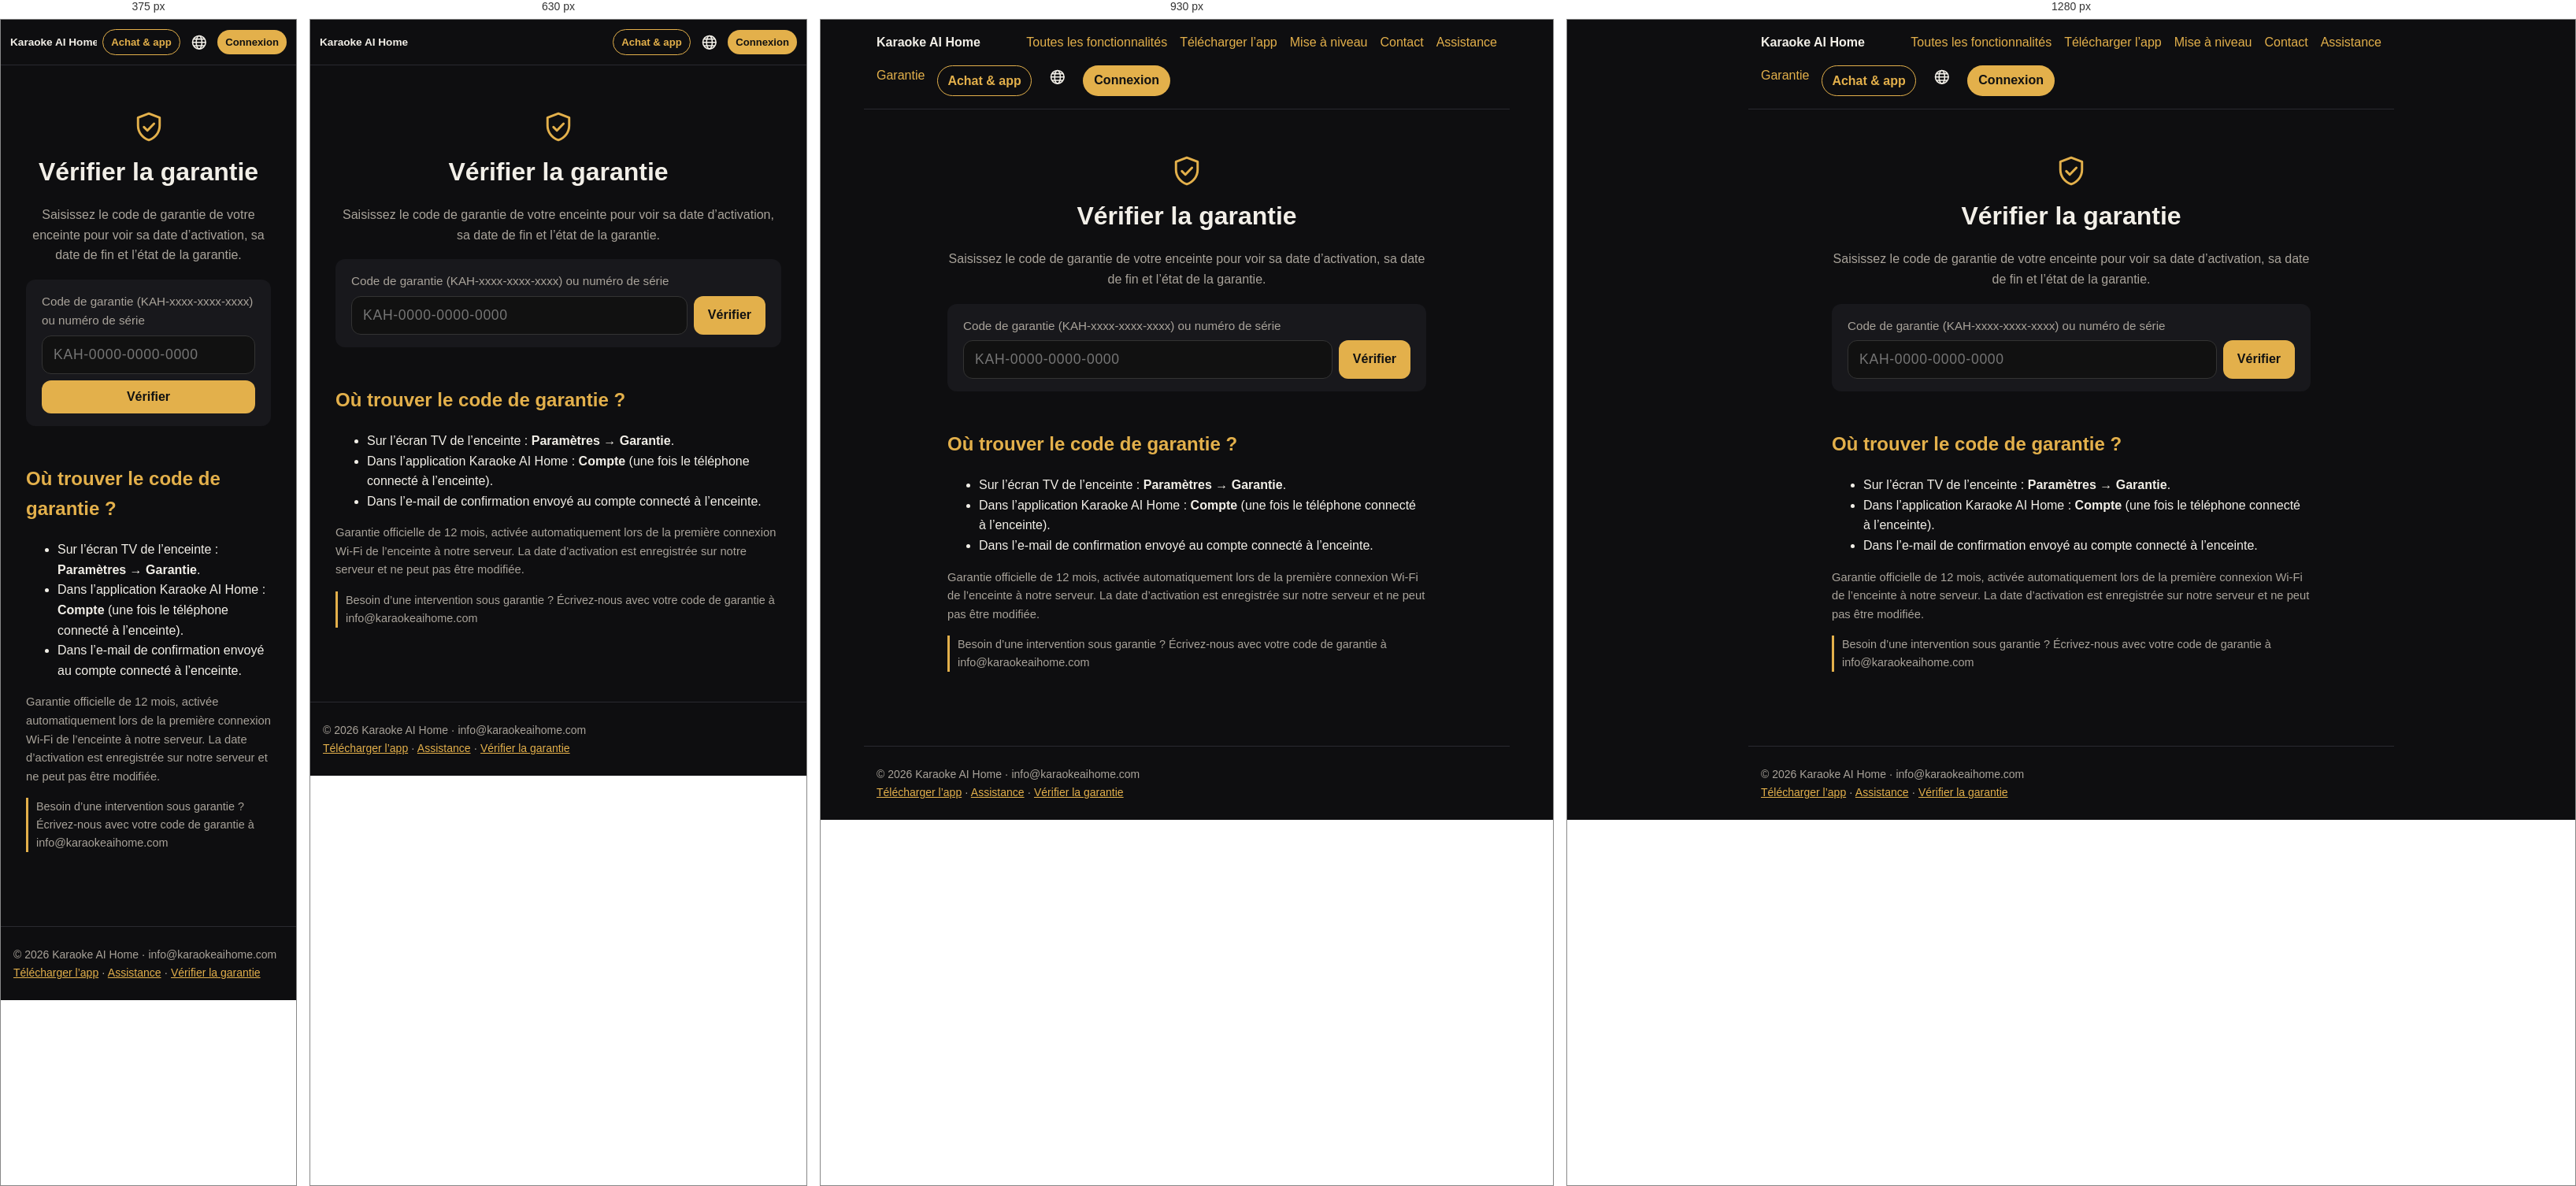
Rendered at 375 px, 630 px, 930 px and 1280 px, left to right.

<!-- file: index.html -->
<!doctype html><html lang="fr"><head><meta charset="utf-8"><meta name="viewport" content="width=device-width,initial-scale=1">
<title>Vérifier la garantie – Karaoke AI Home</title><meta name="description" content="Vérifier la garantie"><meta property="og:title" content="Vérifier la garantie – Karaoke AI Home"><meta property="og:description" content="Vérifier la garantie"><meta property="og:image" content="https://karaokeaihome.com/img/home.jpg">
<link rel="alternate" hreflang="vi" href="https://karaokeaihome.com/bao-hanh/"><link rel="alternate" hreflang="en" href="https://karaokeaihome.com/en/bao-hanh/"><link rel="alternate" hreflang="ja" href="https://karaokeaihome.com/ja/bao-hanh/"><link rel="alternate" hreflang="ko" href="https://karaokeaihome.com/ko/bao-hanh/"><link rel="alternate" hreflang="fr" href="https://karaokeaihome.com/fr/bao-hanh/"><link rel="alternate" hreflang="zh" href="https://karaokeaihome.com/zh/bao-hanh/"><link rel="icon" href="/favicon.svg"><link rel="stylesheet" href="/style.css"><style>
.hero{padding:48px 16px 24px;max-width:1100px;margin:0 auto;text-align:center}
.hero h1{font-size:clamp(2rem,6vw,3.4rem);line-height:1.15;margin:.2em 0}
.hero h1 span{color:var(--acc)}
.hero p{font-size:1.15rem;color:var(--mute);max-width:720px;margin:0 auto 24px}
.btns{display:flex;gap:12px;justify-content:center;flex-wrap:wrap}
.btn{display:inline-block;padding:12px 22px;border-radius:999px;background:var(--acc);color:#111;font-weight:700;text-decoration:none}
.btn.o{background:transparent;color:var(--acc);border:1px solid var(--acc)}
.shot{width:100%;border-radius:14px;border:1px solid #2a2a30;display:block}
.wrap{max-width:1100px;margin:0 auto;padding:0 16px}
section{padding:40px 0;border-top:1px solid #1f1f24}
section h2{font-size:1.8rem;margin:0 0 .3em;color:var(--fg)}
section h2 small{display:block;font-size:.95rem;color:var(--acc);font-weight:600;letter-spacing:.08em;text-transform:uppercase;margin-bottom:6px}
.lead{color:var(--mute);max-width:760px}
.grid{display:grid;gap:14px;grid-template-columns:repeat(auto-fit,minmax(240px,1fr));margin-top:20px}
.f{background:var(--card);border-radius:14px;padding:18px;border:1px solid #24242a}
.f b{display:block;font-size:1.05rem;margin-bottom:4px}
.f .i{font-size:1.6rem;line-height:1;margin-bottom:8px}
.f p{margin:0;color:var(--mute);font-size:.95rem}
.two{display:grid;gap:24px;grid-template-columns:1fr;align-items:center}
@media(min-width:860px){.two{grid-template-columns:1fr 1fr}}
.say{display:flex;flex-wrap:wrap;gap:8px;margin:14px 0}
.say span{background:#221d10;color:var(--acc);border:1px solid #4a3d18;border-radius:999px;padding:6px 12px;font-size:.92rem}
.themes{display:grid;gap:10px;grid-template-columns:repeat(auto-fit,minmax(220px,1fr));margin-top:18px}
.themes figure{margin:0}.themes figcaption{color:var(--mute);font-size:.9rem;margin-top:6px;text-align:center}
.contact{background:linear-gradient(135deg,#2a2210,#141416);border:1px solid #4a3d18;border-radius:18px;padding:28px;text-align:center}
.contact a.big{font-size:1.6rem;font-weight:800;color:var(--acc);text-decoration:none}
nav a{text-decoration:none}
.hero h1 span{white-space:nowrap}
:lang(ko) h1,:lang(ko) h2{word-break:keep-all}
nav a.nl{padding:6px 14px;border-radius:999px;background:var(--acc,#e8b84a);color:#111!important;font-weight:700;max-width:46vw;overflow:hidden;text-overflow:ellipsis;white-space:nowrap}
@media(max-width:700px){nav{align-items:center}nav a{display:none}nav a.nl,nav a.nb,nav b a{display:inline-block}nav .lg{margin-left:auto}nav b{margin:0 auto 0 0;font-size:.92rem;white-space:nowrap}nav{flex-wrap:nowrap!important;gap:7px!important;padding:12px!important}nav a.nb,nav a.nl{padding:5px 10px!important;font-size:.82rem}nav a.nl{max-width:30vw}nav a.nb,nav a.nl,nav .lg{flex-shrink:0}nav b{min-width:0;overflow:hidden;text-overflow:ellipsis;font-size:.85rem!important}nav .lg{margin-left:0}}
.contact a.mail{display:inline-block;font-size:clamp(1.1rem,5vw,1.5rem);font-weight:800;color:#111;background:var(--acc);padding:12px 22px;border-radius:999px;text-decoration:none;word-break:break-all}

nav{position:relative}nav a.nb{padding:6px 12px;border-radius:999px;border:1px solid var(--acc);color:var(--acc)!important;font-weight:700;white-space:nowrap}.dls{max-width:820px;width:calc(100% - 32px);box-sizing:border-box;margin:22px auto 0;padding:18px;border-radius:18px;background:#141417;border:1px solid #2a2a30;text-align:center}.dls>b{display:block;font-size:1.15rem;margin-bottom:12px}.dlr{display:flex;gap:14px;justify-content:center;flex-wrap:wrap}.dli{display:flex;flex-direction:column;align-items:center;gap:10px}.dli img{width:120px;height:120px;background:#fff;border-radius:10px;padding:6px}.dlm{display:inline-block;margin-top:12px;color:var(--acc)}@media(max-width:700px){.dli img{display:none}.dli,.dli .btn{width:100%}.dlr{flex-direction:column}}.star{display:flex;align-items:center;gap:16px;margin:0 0 22px;padding:18px 20px;border-radius:20px;background:linear-gradient(135deg,#5b1d7a,#a1185a);color:#fff;text-decoration:none;box-shadow:0 10px 30px #a1185a40}.star .si{font-size:3rem;line-height:1}.star b{display:block;font-size:1.35rem}.star small{display:block;opacity:.9;margin-top:4px;line-height:1.45}.star em{font-style:normal;font-size:2rem;opacity:.8}.upb{display:flex;align-items:center;gap:12px;max-width:820px;width:calc(100% - 32px);box-sizing:border-box;margin:18px auto 0;padding:14px 18px;border-radius:16px;background:linear-gradient(135deg,#3a2a08,#1c1a14);border:1px solid #6b4a1a;color:var(--fg);text-decoration:none}.upb span{font-size:1.8rem}.upb b{flex:1}.upb em{font-style:normal;color:var(--acc);font-weight:700;white-space:nowrap}h2.ust{display:flex;align-items:center;gap:10px}h2.ust .n{flex:none;width:34px;height:34px;border-radius:50%;background:var(--acc);color:#111;display:inline-flex;align-items:center;justify-content:center;font-size:1.1rem}nav .lg{position:relative}nav .lg summary{list-style:none;cursor:pointer;font-size:1.35rem;color:var(--fg);display:flex;line-height:1;padding:4px 6px;border-radius:999px;user-select:none}nav .lg summary::-webkit-details-marker{display:none}nav .lg[open] summary{background:#222}nav .lg>div{position:absolute;right:0;top:calc(100% + 8px);background:#17171a;border:1px solid #2a2a30;border-radius:14px;padding:6px;min-width:160px;z-index:50;box-shadow:0 10px 30px #0008}nav .lg>div a{display:block!important;padding:9px 12px;border-radius:10px;color:var(--fg);text-decoration:none;white-space:nowrap}nav .lg>div a:hover{background:#222}nav .lg>div a.on{color:var(--acc);font-weight:700}


.price{max-width:520px;margin:24px auto 0;background:linear-gradient(135deg,#2a2210,#141416);border:1px solid #4a3d18;border-radius:18px;padding:18px;text-align:center}
.price .l{color:var(--mute);font-size:.95rem}.price .v{font-size:2.3rem;font-weight:800;color:var(--acc);line-height:1.2}.price .n{color:var(--mute);font-size:.9rem}
.grp{margin:28px 0 6px;color:var(--acc);font-size:.85rem;font-weight:700;letter-spacing:.08em;text-transform:uppercase}
.icons{display:grid;gap:14px 10px;grid-template-columns:repeat(4,1fr)}
@media(min-width:700px){.icons{grid-template-columns:repeat(6,1fr)}}
@media(min-width:1000px){.icons{grid-template-columns:repeat(8,1fr)}}
.ic{display:flex;flex-direction:column;align-items:center;text-decoration:none;color:var(--fg);text-align:center;font-size:.82rem;line-height:1.25}
.ic .b{width:64px;height:64px;border-radius:18px;background:linear-gradient(160deg,#26221a,#141416);border:1px solid #3a3220;display:flex;align-items:center;justify-content:center;font-size:1.9rem;margin-bottom:6px;transition:transform .15s,border-color .15s}
.ic:hover .b,.ic:focus .b{transform:translateY(-2px);border-color:var(--acc)}
.tap{color:var(--mute);text-align:center;font-size:.9rem;margin:22px 0 0}
.detail{max-width:820px;margin:0 auto;padding:16px}
.detail .bk{display:inline-block;margin:8px 0 18px;text-decoration:none}
.detail .big{width:96px;height:96px;border-radius:26px;background:linear-gradient(160deg,#2a2210,#141416);border:1px solid #4a3d18;display:flex;align-items:center;justify-content:center;font-size:3rem}
.detail h1{font-size:clamp(1.8rem,5vw,2.6rem);margin:16px 0 4px}
.detail .tag{color:var(--acc);font-weight:700;letter-spacing:.08em;text-transform:uppercase;font-size:.85rem}
.detail p.d{font-size:1.15rem;color:var(--fg);opacity:.9}
.detail img{margin:20px 0}
.dlg{display:grid;gap:18px;grid-template-columns:1fr}@media(min-width:760px){.dlg{grid-template-columns:1fr 1fr}}
.dlc{background:var(--card);border:1px solid #2a2a30;border-radius:18px;padding:20px}.dlc h2{margin:0 0 12px}
.qr{display:flex;gap:16px;align-items:center;flex-wrap:wrap}.qr img{width:150px;height:150px;background:#fff;border-radius:12px;padding:8px;margin:0}
.dlc ol{padding-left:1.2em}.dlc li{margin:6px 0}.note{font-size:.9rem;color:var(--mute);border-left:3px solid var(--acc);padding-left:10px}
.lgrow{margin:10px 0;padding:14px 16px}.lgrow dl{margin:6px 0 0;display:grid;grid-template-columns:auto 1fr;gap:4px 12px;font-size:.92rem}.lgrow dt{color:var(--mute)}.lgrow dd{margin:0}
.pcc{margin-top:18px}.pcc .btns{justify-content:flex-start;margin:6px 0 4px}.pcc ol{margin-top:12px}
.gs{display:grid;gap:14px;grid-template-columns:1fr;margin:14px 0}.gs figure{margin:0;background:var(--card);border:1px solid #2a2a30;border-radius:16px;padding:12px}
.gs figure img{width:100%;border-radius:10px;display:block;margin:0}.gs figcaption{margin-top:8px}.gs figcaption b{color:var(--acc)}.gs .n{color:var(--acc);font-weight:800;margin-right:6px}
@media(min-width:860px){.gs.two{grid-template-columns:1fr 1fr}}

.richwrap{display:grid;gap:22px;align-items:start;margin-top:18px}@media(min-width:800px){.richwrap{grid-template-columns:300px 1fr}}
.mock{width:280px;margin:0 auto;background:#0b0b0c;border:8px solid #222;border-radius:36px;padding:16px 12px 18px;box-shadow:0 10px 40px #0008;font-size:13px}
.mock .mh{font-weight:800;color:#f3d77a;font-size:17px;margin:2px 4px 10px}
.mock .mv{border-radius:12px;background:linear-gradient(135deg,#3a1c4a,#101018);padding:14px 12px;display:flex;flex-direction:column;gap:4px;min-height:96px}
.mock .mv b{color:#fff8;letter-spacing:.2em;font-size:12px}.mock .mv small{color:#fff;font-weight:700;font-size:14px}.mock .mv em{color:#f3d77a;font-style:normal}
.mock .wave{display:flex;gap:3px;align-items:center;height:44px;margin:10px 4px}.mock .wave i{flex:1;background:#d4af37;border-radius:2px;height:30%}
.mock .wave i:nth-child(3n){height:80%}.mock .wave i:nth-child(4n+1){height:55%}.mock .wave i:nth-child(5n+2){height:95%}.mock .wave i:nth-child(7n){height:40%}
.mock .chips{display:flex;gap:6px;margin:4px 0 8px}.mock .chips span{flex:1;text-align:center;background:#1f1f23;border-radius:10px;padding:6px}.mock .chips .on{background:#d4af37;color:#111;font-weight:700}
.mock .kn{display:flex;align-items:center;gap:8px;margin:6px 2px}.mock .kn span{width:64px;color:#9b978f}.mock .kn i{flex:1;height:6px;border-radius:3px;background:linear-gradient(90deg,#d4af37 var(--v),#2a2a2f var(--v))}
.mock .mrec{margin:12px 0 8px;background:#e5484d;color:#fff;text-align:center;border-radius:14px;padding:11px;font-weight:800;font-size:15px}
.mock .mrow{display:flex;gap:6px}.mock .mrow span{flex:1;text-align:center;background:#1f1f23;border-radius:12px;padding:9px 4px;font-size:12px}.mock .mrow .g{background:#d4af37;color:#111;font-weight:700}
.mock .tabs4{display:grid;grid-template-columns:repeat(4,1fr);gap:4px;margin-bottom:8px}.mock .tabs4 span{background:#17171a;border-radius:10px;padding:6px 2px;text-align:center;font-size:11px;line-height:1.2}.mock .tabs4 .on{background:#d4af37;color:#111;font-weight:700}
.mock .pc{display:flex;gap:8px;align-items:center;background:#17171a;border-radius:14px;padding:8px;margin-top:8px}
.mock .rk{color:#f3d77a;font-size:20px;width:18px;text-align:center}.mock .th{width:70px;height:42px;border-radius:8px;color:#fff6;font-size:9px;font-weight:800;letter-spacing:.15em;display:flex;align-items:center;justify-content:center;flex:none}
.mock .pt{min-width:0}.mock .pt b{display:block;font-size:13px}.mock .pt small{display:block;color:#9b978f;font-size:11px}.mock .du{color:#3ecf8e}
.subf{display:grid;gap:12px}@media(min-width:560px){.subf{grid-template-columns:1fr 1fr}}
.subf .card{display:flex;gap:12px;padding:14px;margin:0}.subf .si{font-size:1.6rem;line-height:1;flex:none}.subf b{display:block;margin-bottom:3px}.subf p{margin:0;font-size:.95rem;opacity:.9}
.badge{display:inline-block;margin:10px 0 0;padding:6px 12px;border-radius:999px;border:1px solid #4a3d18;background:#2a2210;color:var(--acc);font-weight:700;font-size:.9rem}
.steps{counter-reset:s;list-style:none;padding:0}.steps li{counter-increment:s;position:relative;padding:8px 0 8px 40px}.steps li:before{content:counter(s);position:absolute;left:0;top:6px;width:28px;height:28px;border-radius:50%;background:var(--acc);color:#111;font-weight:800;display:flex;align-items:center;justify-content:center}

.acc{max-width:760px;margin:0 auto;padding:16px}.acc .card{margin:14px 0}
.acc input{width:100%;box-sizing:border-box;padding:12px 14px;border-radius:12px;border:1px solid #333;background:#111;color:var(--fg);font-size:1.05rem;margin:6px 0 10px}
.acc button{cursor:pointer;border:0;border-radius:12px;padding:11px 16px;font-weight:700;font-size:1rem;background:var(--acc);color:#111}
.acc button.o{background:#222;color:var(--fg);border:1px solid #333}.acc button.r{background:#5a1d22;color:#fff}
.acc .row{display:flex;gap:8px;flex-wrap:wrap;align-items:center}.acc .msg{min-height:1.4em;color:var(--acc);margin:6px 0}.acc .err{color:#ff8a8a}
.acc .me{display:flex;gap:14px;align-items:center}.acc .av{width:64px;height:64px;border-radius:50%;background:#222 center/cover;flex:none;display:flex;align-items:center;justify-content:center;font-size:28px}
.acc .song{display:flex;gap:12px;align-items:center;padding:10px 0;border-top:1px solid #222}.acc .song img{width:112px;height:63px;object-fit:cover;border-radius:10px;flex:none}
.acc .song .t{flex:1;min-width:0}.acc .song .t b{display:block}.acc .song small{color:var(--mute);display:block}
.acc .player{position:sticky;top:0;z-index:5;background:#0b0b0c;padding:8px 0}.acc .player .v{position:relative;padding-top:56.25%;border-radius:12px;overflow:hidden;background:#000}.acc .player .v iframe,.acc .player .v>div{position:absolute;inset:0;width:100%;height:100%;border:0}
.acc .hide{display:none!important}.acc .mute{color:var(--mute)}
.acc a.li{display:flex;gap:14px;align-items:center;padding:12px 4px;border-top:1px solid #2a2a30;color:inherit;text-decoration:none}.acc a.li:first-of-type{border-top:0}.acc a.li i{font-style:normal;font-size:1.6rem;width:2rem;text-align:center}.acc a.li span{flex:1}.acc a.li b{display:block}.acc a.li small{color:var(--mute)}.acc a.li:hover b{color:var(--acc)}
.acc a.delx{color:#e06666;font-size:.85rem;text-decoration:underline;opacity:.8}.acc .vipb{display:inline-flex;align-items:center;gap:6px;margin-top:8px;background:linear-gradient(135deg,#f5d76e,#c99a1e);color:#3a2a00;border:0;border-radius:999px;padding:8px 14px;font-weight:800;cursor:pointer}.acc .vben{display:flex;gap:12px;align-items:center;padding:10px 0;border-top:1px solid #2a2a30}.acc .vben i{font-style:normal;font-size:1.5rem}.acc .vben b{display:block}.acc .vben small{color:var(--mute)}.acc .vpr{flex:1;text-align:center;background:#1c1c20;border:1px solid #333;border-radius:14px;padding:10px}.acc .vpr.on{border:2px solid #d4af37}.acc .vpr b{display:block;font-size:1.3rem}.acc .vpr small{color:var(--mute)}.acc .sw{display:flex;align-items:center;gap:12px;padding:10px 0;border-top:1px solid #2a2a30;cursor:pointer}.acc .sw span{flex:1}.acc .sw input{width:22px;height:22px;accent-color:var(--acc)}

.wty{max-width:640px;margin:0 auto;padding:16px}.wty .wi{color:var(--acc);display:flex;justify-content:center;margin-top:8px}.wty h1{text-align:center;margin:10px 0 6px}.wty .lead{text-align:center}
.wty form{margin:18px 0}.wty label{display:block;color:var(--mute);font-size:.95rem;margin-bottom:6px}
.wty .rw{display:flex;gap:8px}.wty input{flex:1;min-width:0;box-sizing:border-box;padding:13px 14px;border-radius:12px;border:1px solid #333;background:#111;color:var(--fg);font-size:1.1rem;letter-spacing:.04em;text-transform:uppercase}
.wty button{cursor:pointer;border:0;border-radius:12px;padding:12px 18px;font-weight:700;font-size:1rem;background:var(--acc);color:#111;white-space:nowrap}.wty button:disabled{opacity:.6}
.wty .res{margin:16px 0;padding:18px;border-radius:16px;background:#141417;border:1px solid #2a2a30}.wty .res.hide{display:none}
.wty .st{display:flex;align-items:center;gap:10px;font-size:1.3rem;font-weight:800}.wty .st svg{flex:none}.wty .st.g{color:#6fcf8f}.wty .st.r{color:#e06666}.wty .st.y{color:#e8b84a}
.wty dl{display:grid;grid-template-columns:auto 1fr;gap:8px 16px;margin:14px 0 0}.wty dt{color:var(--mute)}.wty dd{margin:0;font-weight:700;overflow-wrap:anywhere}.wty dd.c{white-space:nowrap;font-variant-numeric:tabular-nums;letter-spacing:.02em}
.wty .bar{height:8px;border-radius:99px;background:#2a2a30;margin-top:14px;overflow:hidden}.wty .bar i{display:block;height:100%;background:var(--acc)}
.wty .err{color:#e06666}.wty .rule{font-size:.92rem}
@media(max-width:480px){.wty .rw{flex-direction:column}.wty button{width:100%}}

.gal{display:grid;gap:12px;grid-template-columns:1fr 1fr;max-width:760px;margin:24px auto 0}.gal .main{grid-column:1/3}.gal img{border-radius:16px}
</style></head><body>
<nav><b><a href="/fr/" style="color:var(--fg)">Karaoke AI Home</a></b><a href="/fr/#tinh-nang">Toutes les fonctionnalités</a><a href="/fr/download/">Télécharger l’app</a><a href="/fr/nang-cap/">Mise à niveau</a><a href="/fr/mua/#lien-he">Contact</a><a href="/fr/support/">Assistance</a><a href="/fr/bao-hanh/">Garantie</a><a class="nb" href="/fr/mua/">Achat &amp; app</a><details class="lg"><summary title="Français" aria-label="Language"><svg class="ic-globe" viewBox="0 0 24 24" width="1em" height="1em" fill="none" stroke="currentColor" stroke-width="1.8" stroke-linecap="round" style="vertical-align:-.15em"><circle cx="12" cy="12" r="9.2"/><ellipse cx="12" cy="12" rx="4" ry="9.2"/><path d="M3 12h18M4.6 7.3h14.8M4.6 16.7h14.8"/></svg></summary><div><a href="/bao-hanh/" class="" lang="vi">Tiếng Việt</a><a href="/en/bao-hanh/" class="" lang="en">English</a><a href="/ja/bao-hanh/" class="" lang="ja">日本語</a><a href="/ko/bao-hanh/" class="" lang="ko">한국어</a><a href="/fr/bao-hanh/" class="on" lang="fr">Français</a><a href="/zh/bao-hanh/" class="" lang="zh">中文</a></div></details><a class="nl" href="/fr/account/">Connexion</a></nav><script>document.addEventListener('click',function(_e){var d=document.querySelector('nav .lg');if(d&&d.open&&!d.contains(_e.target))d.open=false});try{if(localStorage.getItem('kah_acct')){var _a=document.querySelector('nav a.nl');_a.textContent=localStorage.getItem('kah_nm')||"Mon compte"}}catch(_e){}</script>
<main><div class="wty"><div class="wi"><svg viewBox="0 0 24 24" width="44" height="44" fill="none" stroke="currentColor" stroke-width="1.6" stroke-linecap="round" stroke-linejoin="round" aria-hidden="true"><path d="M12 2.8 4.5 5.6v5.6c0 4.6 3.1 8.6 7.5 10 4.4-1.4 7.5-5.4 7.5-10V5.6z"/><path d="m8.6 12.2 2.4 2.4 4.6-4.8"/></svg></div><h1>Vérifier la garantie</h1><p class="lead">Saisissez le code de garantie de votre enceinte pour voir sa date d’activation, sa date de fin et l’état de la garantie.</p><form id="wForm" class="card" autocomplete="off"><label for="wQ">Code de garantie (KAH-xxxx-xxxx-xxxx) ou numéro de série</label><div class="rw"><input id="wQ" name="q" placeholder="KAH-0000-0000-0000" maxlength="40" autocapitalize="characters" spellcheck="false" required><button id="wBtn" type="submit">Vérifier</button></div></form><div id="wRes" class="res hide" aria-live="polite"></div><h2>Où trouver le code de garantie ?</h2><ul><li>Sur l’écran TV de l’enceinte : <b>Paramètres</b> → <b>Garantie</b>.</li><li>Dans l’application Karaoke AI Home : <b>Compte</b> (une fois le téléphone connecté à l’enceinte).</li><li>Dans l’e‑mail de confirmation envoyé au compte connecté à l’enceinte.</li></ul><p class="mute rule">Garantie officielle de 12 mois, activée automatiquement lors de la première connexion Wi‑Fi de l’enceinte à notre serveur. La date d’activation est enregistrée sur notre serveur et ne peut pas être modifiée.</p><p class="note">Besoin d’une intervention sous garantie ? Écrivez‑nous avec votre code de garantie à info@karaokeaihome.com</p></div><script>window.WTY_L={"nav": "Garantie", "h": "Vérifier la garantie", "lead": "Saisissez le code de garantie de votre enceinte pour voir sa date d’activation, sa date de fin et l’état de la garantie.", "label": "Code de garantie (KAH-xxxx-xxxx-xxxx) ou numéro de série", "ph": "KAH-0000-0000-0000", "btn": "Vérifier", "where_h": "Où trouver le code de garantie ?", "where": ["Sur l’écran TV de l’enceinte : <b>Paramètres<\/b> → <b>Garantie<\/b>.", "Dans l’application Karaoke AI Home : <b>Compte<\/b> (une fois le téléphone connecté à l’enceinte).", "Dans l’e‑mail de confirmation envoyé au compte connecté à l’enceinte."], "rule": "Garantie officielle de 12 mois, activée automatiquement lors de la première connexion Wi‑Fi de l’enceinte à notre serveur. La date d’activation est enregistrée sur notre serveur et ne peut pas être modifiée.", "code": "Code de garantie", "model": "Modèle", "start": "Activée le", "end": "Fin le", "left": "Restant", "days": "{n} jours", "ok": "Sous garantie", "exp": "Garantie expirée", "inactive": "Pas encore activée", "inactive_p": "La garantie s’active automatiquement à la première connexion Wi‑Fi de l’enceinte.", "nf": "Aucune enceinte trouvée avec ce code. Vérifiez le code dans Paramètres → Garantie sur l’enceinte.", "short": "Code trop court. Saisissez le code de garantie complet.", "limit": "Trop de vérifications aujourd’hui. Réessayez demain.", "net": "Serveur injoignable. Réessayez plus tard.", "help": "Besoin d’une intervention sous garantie ? Écrivez‑nous avec votre code de garantie à info@karaokeaihome.com"};window.WTY_LC="fr-FR";</script><script src="/bao-hanh.js"></script></main><footer>© 2026 Karaoke AI Home · info@karaokeaihome.com<br><a href="/fr/download/">Télécharger l’app</a> · <a href="/fr/support/">Assistance</a> · <a href="/fr/bao-hanh/">Vérifier la garantie</a></footer></body></html>